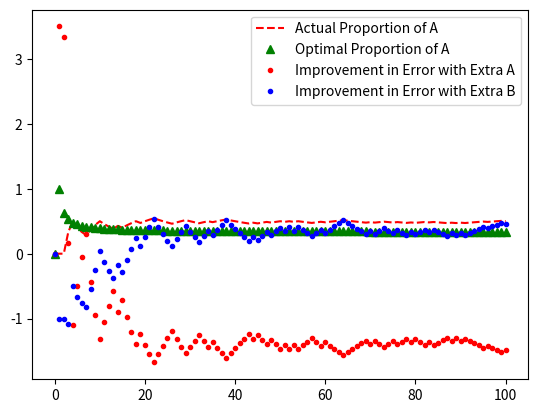

Reproduce this figure in Python.
from numpy.random import multivariate_normal as multi_norm
import matplotlib.pyplot as plt
import numpy as np
from numpy.random import uniform as uniform
import math
from scipy.stats import norm
from scipy.special import comb
import pprint

def transform_probability(bid, mean, stddev):
	transformed_bid = float(bid - mean)/float(stddev)
	return norm.cdf(transformed_bid)

def print_cov(cov_mat):
    print("COVARIANCE MATRIX")
    print("^^^^^^^^^^^^^^^^^^^^^^^^^^^^^^^^^^^^")
    for row in cov_mat:
        total_str = ""
        for entry in row:
            total_str = total_str + "      " + str(round(entry,2))
        total_str = total_str + "\n"
        print(total_str)

def print_bids(bids):
    print("BIDS")
    print("////////////////////////////////////")
    total_str = ""
    for bid in bids:
        total_str = total_str + " " + str(round(bid, 3))
    print(total_str)

def expected_error(num_A, num_B, var_A, var_B, cov_A, cov_B, cov_AB):
    if num_A + num_B == 0:
        print("ERROR NO ONE IN CROWD")
    else:
        denominator = num_A + num_B
        numerator = num_A*var_A + num_B*var_B + 2*comb(num_A, 2, exact=False)*cov_A + 2*comb(num_B, 2, exact=False)*cov_B + 2*num_A*num_B*cov_AB
        return float(numerator)/float(denominator)

def utility(bid, activation_threshold, incentive, C):
    # Plug in different scoring rules
    payoff_1 = 2*bid - bid**2 - (1-bid)**2
    payoff_2 = 2*(1-bid) - bid**2 - (1-bid)**2

    return bid*payoff_1 + (1-bid)*payoff_2 - activation_threshold + C*incentive

def calc_optimal(group_size, var_A, var_B, cov_A, cov_B, cov_AB):
    tc = float(cov_A + cov_B - 2*cov_AB)
    term1 = float((var_B - var_A) - (cov_B - cov_A)) / float(2*group_size*tc)
    term2 = float(cov_B - cov_AB) / float(tc)
    return term1 + term2


# Define types and their populations
type_populations = {
    "A":50,
    "B":50
}

activation_threshold = 0
V = 0

# Define variances, within-type covariance, across-type covariance
variances = {
    "A":5,
    "B":10
}

intra_covs = {
    "AA": 3,
    "BB": 1
}

inter_covs = {
    "AB": -1
}

# Define the covariance matrix
num_agents = sum(type_populations.values())
cov_mat = [[0 for x in range(num_agents)] for y in range(num_agents)]

agents = []
for agent_type in type_populations.keys():
    for i in range(type_populations[agent_type]):
        agents.append(agent_type)

for i in range(num_agents):
    for j in range(num_agents):
        if j < i:
            continue
        agent1 = agents[i]
        agent2 = agents[j]
        if i == j:
            cov_mat[i][j] = variances[agents[i]]
        elif (i != j) and (agent1 == agent2):
            cov_mat[i][j] = intra_covs[agent1 + agent2]
            cov_mat[j][i] = intra_covs[agent1 + agent2]
        else:
            cov_mat[i][j] = inter_covs[''.join(sorted(agent1 + agent2))]
            cov_mat[j][i] = inter_covs[''.join(sorted(agent1 + agent2))]

cov_mat = np.dot(np.matrix(cov_mat), np.matrix(cov_mat).T)


means = [V for i in range(num_agents)]

draw = multi_norm(means, cov_mat)

# Convert these to probabilities
bids = []

for i, bid in enumerate(draw):
    b = (i, transform_probability(bid, means[i], math.sqrt(variances[agents[i]] )))
    bids.append(b)


realized_bids = []
realized_payoffs = []


incentives_for_A = [0]
incentives_for_B = [0]



# First do it with no incentive

expected_payoffs = []
for bid in bids:
    ep = (bid[0], utility(bid[1], activation_threshold, 0, 0))
    expected_payoffs.append(ep)

pos_expected_payoffs = [payoff for payoff in expected_payoffs if payoff[1] > 0]

count_A = 0
count_B = 0
proportion_A = [0]

while len(pos_expected_payoffs) > 0:
    rand_pick = int(round(uniform(0, len(pos_expected_payoffs) - 1)))

    picked_tuple = pos_expected_payoffs[rand_pick]

    picked_agent        = picked_tuple[0]
    picked_payoff       = picked_tuple[1]
    picked_bids_list    = [bid for bid in bids if bid[0] == picked_agent]
    picked_bid          = picked_bids_list[0][1]

    if agents[picked_agent] == 'A':
        count_A += 1
    else:
        count_B += 1

    proportion_A.append(float(count_A)/float(count_A + count_B))

    err_diff_for_A = expected_error(count_A, count_B, variances['A'], variances['B'], intra_covs['AA'], intra_covs['BB'], inter_covs['AB']) - expected_error(count_A + 1, count_B, variances['A'], variances['B'], intra_covs['AA'], intra_covs['BB'], inter_covs['AB'])
	# Max for a quadratic scoring rule is 1

    incentives_for_A.append(float(err_diff_for_A))

    err_diff_for_B = expected_error(count_A, count_B, variances['A'], variances['B'], intra_covs['AA'], intra_covs['BB'], inter_covs['AB']) - expected_error(count_A, count_B + 1, variances['A'], variances['B'], intra_covs['AA'], intra_covs['BB'], inter_covs['AB'])

    incentives_for_B.append(float(err_diff_for_B))

    realized_bids.append(picked_bids_list[0])
    realized_payoffs.append((picked_agent, picked_payoff))
    bids.remove(picked_bids_list[0])

    expected_payoffs = []
    for bid in bids:
        ep = (bid[0], utility(bid[1], activation_threshold, 0, 0))
        expected_payoffs.append(ep)

    pos_expected_payoffs = [payoff for payoff in expected_payoffs if payoff[1] > 0]

proportion_A_optimal = [0]
for i in range(len(realized_bids)):
    group_size = 1 + i
    if group_size == 1:
        if variances['A'] < variances['B']:
            proportion_A_optimal.append(1)
        else:
            proportion_A_optimal.append(0)
    else:
        proportion_A_optimal.append(calc_optimal(group_size, variances['A'], variances['B'], intra_covs['AA'], intra_covs['BB'], inter_covs['AB']))

plt.figure(1)
x = range(len(realized_bids) + 1)
line1, = plt.plot(x, proportion_A, 'r--', label="Actual Proportion of A")
line2, = plt.plot(x, proportion_A_optimal, 'g^', label="Optimal Proportion of A")
line3, = plt.plot(x, incentives_for_A, 'r.', label="Improvement in Error with Extra A")
line4, = plt.plot(x, incentives_for_B, 'b.', label="Improvement in Error with Extra B")
plt.legend(handles=[line1, line2, line3, line4])
plt.show()




# realized_bids = []
# realized_payoffs = []


# incentives_for_A = [0]
# incentives_for_B = [0]

# expected_payoffs = []
# for bid in bids:
#     ep = (bid[0], utility(bid[1], activation_threshold, 0, 0))
#     expected_payoffs.append(ep)

# pos_expected_payoffs = [payoff for payoff in expected_payoffs if payoff[1] > 0]

# count_A = 0
# count_B = 0
# proportion_A = [0]

# while len(pos_expected_payoffs) > 0:
#     print(pos_expected_payoffs)
#     rand_pick = int(round(uniform(0, len(pos_expected_payoffs) - 1)))

#     picked_tuple = pos_expected_payoffs[rand_pick]

#     picked_agent        = picked_tuple[0]
#     picked_payoff       = picked_tuple[1]
#     picked_bids_list    = [bid for bid in bids if bid[0] == picked_agent]
#     picked_bid          = picked_bids_list[0][1]

#     if agents[picked_agent] == 'A':
#         count_A += 1
#     else:
#         count_B += 1

#     proportion_A.append(float(count_A)/float(count_A + count_B))

#     err_diff_for_A = expected_error(count_A, count_B, variances['A'], variances['B'], intra_covs['AA'], intra_covs['BB'], inter_covs['AB']) - expected_error(count_A + 1, count_B, variances['A'], variances['B'], intra_covs['AA'], intra_covs['BB'], inter_covs['AB'])
#     # Max for a quadratic scoring rule is 1

#     incentives_for_A.append(float(err_diff_for_A))

#     err_diff_for_B = expected_error(count_A, count_B, variances['A'], variances['B'], intra_covs['AA'], intra_covs['BB'], inter_covs['AB']) - expected_error(count_A, count_B + 1, variances['A'], variances['B'], intra_covs['AA'], intra_covs['BB'], inter_covs['AB'])

#     incentives_for_B.append(float(err_diff_for_B))

#     realized_bids.append(picked_bids_list[0])
#     realized_payoffs.append((picked_agent, picked_payoff))
#     bids.remove(picked_bids_list[0])

#     C = max(float(1)/float(err_diff_for_B),float(1)/float(err_diff_for_A))

#     expected_payoffs = []
#     for bid in bids:
#         incentive_A = incentives_for_A[len(incentives_for_A) - 1]
#         incentive_B = incentives_for_B[len(incentives_for_B) - 1]
#         incentive = 0
#         if agents[bid[0]] == 'A':
#             incentive = incentive_A
#         else:
#             incentive = incentive_B

#         ep = (bid[0], utility(bid[1], activation_threshold, incentive, C))
#         expected_payoffs.append(ep)

#     pos_expected_payoffs = [payoff for payoff in expected_payoffs if payoff[1] > 0]

# proportion_A_optimal = [0]
# for i in range(len(realized_bids)):
#     group_size = 1 + i
#     if group_size == 1:
#         if variances['A'] < variances['B']:
#             proportion_A_optimal.append(1)
#         else:
#             proportion_A_optimal.append(0)
#     else:
#         proportion_A_optimal.append(calc_optimal(group_size, variances['A'], variances['B'], intra_covs['AA'], intra_covs['BB'], inter_covs['AB']))


# plt.figure(2)
# x = range(len(realized_bids) + 1)
# line1, = plt.plot(x, proportion_A, 'r--', label="Actual Proportion of A")
# line2, = plt.plot(x, proportion_A_optimal, 'g^', label="Optimal Proportion of A")
# line3, = plt.plot(x, incentives_for_A, 'r.', label="Improvement in Error with Extra A")
# line4, = plt.plot(x, incentives_for_B, 'b.', label="Improvement in Error with Extra B")
# plt.legend(handles=[line1, line2, line3, line4])
# plt.show()




# expected_payoffs = []
# for bid in bids:
#     incentive_A = incentives_for_A[len(incentives_for_A) - 1]
#     incentive_B = incentives_for_B[len(incentives_for_B) - 1]
#     incentive = 0
#     if agents[bid[0]] == 'A':
#         incentive = incentive_A
#     else:
#         incentive = incentive_B
#     ep = (bid[0], utility(bid[1], activation_threshold, incentive))
#     expected_payoffs.append(ep)

# pos_expected_payoffs = [payoff for payoff in expected_payoffs if payoff[1] > 0]


# count_A = 0
# count_B = 0
# proportion_A_random = [0]
# incentives_for_A_against_B = [0]









# while len(pos_expected_payoffs) > 0:
#     rand_pick = int(round(uniform(0, len(pos_expected_payoffs) - 1)))

#     picked_tuple = pos_expected_payoffs[rand_pick]
#     picked_agent = picked_tuple[0]
#     picked_payoff = picked_tuple[1]
#     picked_bids_list = [bid for bid in bids if bid[0] == picked_agent]
#     picked_bid = picked_bids_list[0][1]

#     if agents[picked_agent] == 'A':
#         count_A += 1
#     else:
#         count_B += 1


#     proportion_A_random.append(float(count_A)/float(count_A + count_B))
#     incentives_for_A.append(expected_error(count_A, count_B, variances['A'], variances['B'], intra_covs['AA'], intra_covs['BB'], inter_covs['AB']) - expected_error(count_A + 1, count_B, variances['A'], variances['B'], intra_covs['AA'], intra_covs['BB'], inter_covs['AB']))
#     incentives_for_A_against_B.append(expected_error(count_A, count_B + 1, variances['A'], variances['B'], intra_covs['AA'], intra_covs['BB'], inter_covs['AB']) - expected_error(count_A + 1, count_B, variances['A'], variances['B'], intra_covs['AA'], intra_covs['BB'], inter_covs['AB']))
#     incentives_for_B.append(expected_error(count_A, count_B, variances['A'], variances['B'], intra_covs['AA'], intra_covs['BB'], inter_covs['AB']) - expected_error(count_A, count_B + 1, variances['A'], variances['B'], intra_covs['AA'], intra_covs['BB'], inter_covs['AB']))
#     realized_bids.append(picked_bids_list[0])
#     realized_payoffs.append((picked_agent, picked_payoff))
#     bids.remove(picked_bids_list[0])

#     expected_payoffs = []
#     for bid in bids:
#         incentive_A = incentives_for_A[len(incentives_for_A) - 1] 
#         incentive_B = incentives_for_B[len(incentives_for_B) - 1] 
#         incentive = 0
#         if agents[bid[0]] == 'A':
#             incentive = incentive_A
#         else:
#             incentive = incentive_B
#         expected_payoffs.append((bid[0], utility(bid[1], activation_threshold, incentive)))

#     pos_expected_payoffs = [payoff for payoff in expected_payoffs if payoff[1] > 0]

# proportion_A_optimal = [0]
# for i in range(len(realized_bids)):
#     group_size = 1 + i
#     if group_size == 1:
#         if variances['A'] < variances['B']:
#             proportion_A_optimal.append(1)
#         else:
#             proportion_A_optimal.append(0)
#     else:
#         proportion_A_optimal.append(calc_optimal(group_size, variances['A'], variances['B'], intra_covs['AA'], intra_covs['BB'], inter_covs['AB']))

# x = range(len(realized_bids) + 1)
# plt.plot(x, proportion_A_random, 'r--', x, proportion_A_optimal, 'g^', x, incentives_for_A, 'b.', incentives_for_B, 'r.')
# plt.show()












